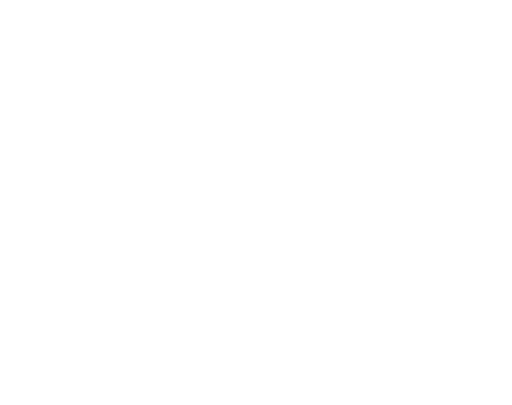
t = 0.00 s
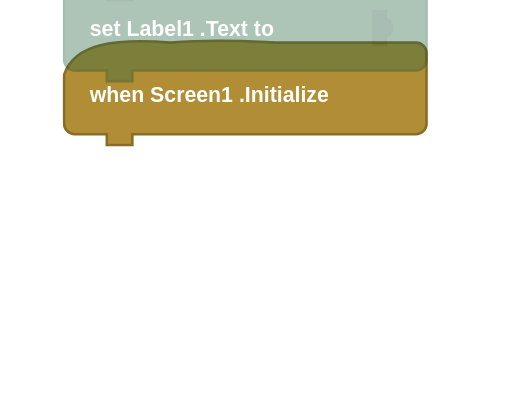
t = 0.86 s
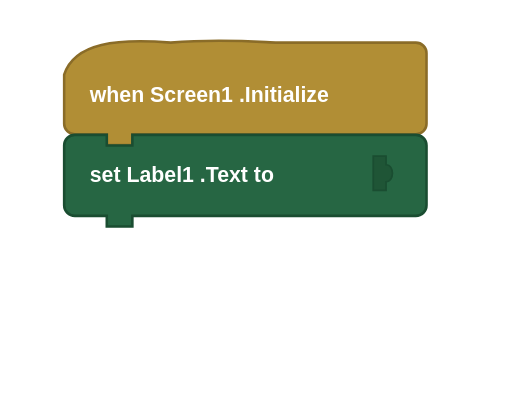
t = 1.65 s
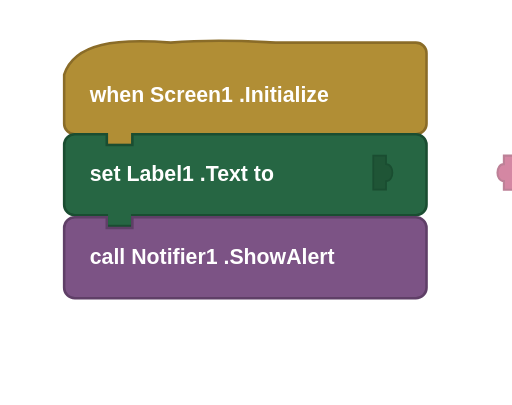
t = 2.50 s
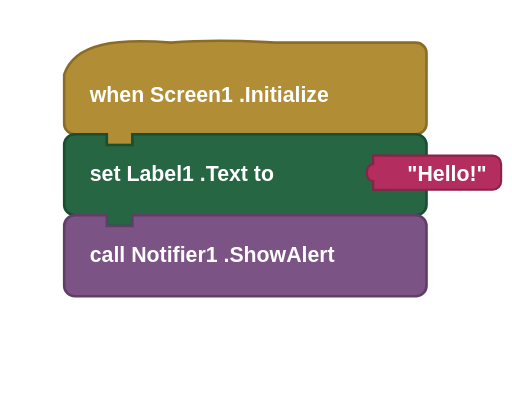
t = 3.30 s
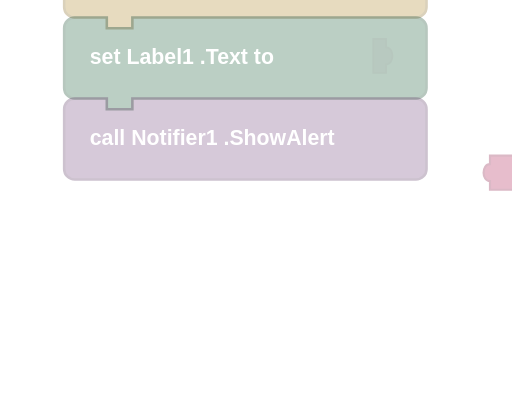
t = 4.13 s

The animated SVG that drew these frames (rendered in a browser with its animation timeline set to each time). Animation: 4 CSS @keyframes rules; one cycle of 5.00 s, repeats indefinitely.

<svg xmlns="http://www.w3.org/2000/svg" viewBox="0 0 240 190" width="240" height="190">
  <defs>
    <style>
      .asm-b1 { animation: asmDrop1 5s ease-out infinite; }
      .asm-b2 { animation: asmDrop2 5s ease-out infinite; }
      .asm-b3 { animation: asmDrop3 5s ease-out infinite; }
      .asm-val { animation: asmSlide 5s ease-out infinite; }
      @keyframes asmDrop1 {
        0%   { transform: translateY(-80px); opacity: 0; }
        5%   { opacity: 1; }
        12%  { transform: translateY(3px); }
        16%, 75% { transform: translateY(0); opacity: 1; }
        90%, 100% { transform: translateY(-80px); opacity: 0; }
      }
      @keyframes asmDrop2 {
        0%, 16% { transform: translateY(-80px); opacity: 0; }
        21% { opacity: 1; }
        30% { transform: translateY(3px); }
        34%, 75% { transform: translateY(0); opacity: 1; }
        90%, 100% { transform: translateY(-80px); opacity: 0; }
      }
      @keyframes asmDrop3 {
        0%, 34% { transform: translateY(-80px); opacity: 0; }
        39% { opacity: 1; }
        48% { transform: translateY(3px); }
        52%, 75% { transform: translateY(0); opacity: 1; }
        90%, 100% { transform: translateY(-80px); opacity: 0; }
      }
      @keyframes asmSlide {
        0%, 48% { transform: translateX(80px); opacity: 0; }
        53% { opacity: 1; }
        62% { transform: translateX(-3px); }
        66%, 75% { transform: translateX(0); opacity: 1; }
        90%, 100% { transform: translateX(80px); opacity: 0; }
      }
      .block-text { font-family: sans-serif; font-size: 10px; font-weight: bold; fill: #fff; }
    </style>
  </defs>

  <!-- Block 1: Event hat block (gold) -->
  <!-- Hat body: ~0..43, tab: 43..48 -->
  <g transform="translate(30, 20)">
    <g class="asm-b1">
      <path d="M 0,15 C 5,0 25,-2 50,0 C 75,-2 95,0 100,0 L 165,0 A 5,5 0 0,1 170,5 L 170,38 A 5,5 0 0,1 165,43 L 32,43 L 32,48 L 20,48 L 20,43 L 5,43 A 5,5 0 0,1 0,38 Z"
        fill="#B18E35" stroke="#8a6c28" stroke-width="1.2"/>
      <text class="block-text" x="12" y="28">when Screen1 .Initialize</text>
    </g>
  </g>

  <!-- Block 2: Setter (dark green) - notch top, tab bottom -->
  <!-- body: 0..38, tab: 38..43, notch: 0..5 -->
  <!-- y=20+43=63 so notch aligns with hat block tab -->
  <g transform="translate(30, 63)">
    <g class="asm-b2">
      <path d="M 0,5 A 5,5 0 0,1 5,0 L 20,0 L 20,5 L 32,5 L 32,0 L 165,0 A 5,5 0 0,1 170,5 L 170,33 A 5,5 0 0,1 165,38 L 32,38 L 32,43 L 20,43 L 20,38 L 5,38 A 5,5 0 0,1 0,33 Z"
        fill="#266643" stroke="#1a4d31" stroke-width="1.2"/>
      <text class="block-text" x="12" y="22">set Label1 .Text to</text>
      <!-- Puzzle socket on right for value input -->
      <path d="M 145,10 L 151,10 L 151,14 C 155,14 155,22 151,22 L 151,26 L 145,26 Z"
        fill="#1f5536" stroke="#1a4d31" stroke-width="0.8"/>
    </g>
  </g>

  <!-- Block 3: Method (purple) - notch top, no tab bottom -->
  <!-- y=63+38=101 -->
  <g transform="translate(30, 101)">
    <g class="asm-b3">
      <path d="M 0,5 A 5,5 0 0,1 5,0 L 20,0 L 20,5 L 32,5 L 32,0 L 165,0 A 5,5 0 0,1 170,5 L 170,33 A 5,5 0 0,1 165,38 L 5,38 A 5,5 0 0,1 0,33 Z"
        fill="#7C5385" stroke="#5f3f67" stroke-width="1.2"/>
      <text class="block-text" x="12" y="22">call Notifier1 .ShowAlert</text>
    </g>
  </g>

  <!-- Value block: Text (pink) - slides in from right to connect to Block 2 -->
  <!-- Vertically centered on Block 2's socket -->
  <g transform="translate(175, 73)">
    <g class="asm-val">
      <path d="M 6,0 L 0,0 L 0,4 C -4,4 -4,12 0,12 L 0,16 L 6,16 L 56,16 A 4,4 0 0,0 60,12 L 60,4 A 4,4 0 0,0 56,0 Z"
        fill="#B32D5E" stroke="#8c2249" stroke-width="1"/>
      <text class="block-text" x="16" y="12" font-size="9">"Hello!"</text>
    </g>
  </g>
</svg>
